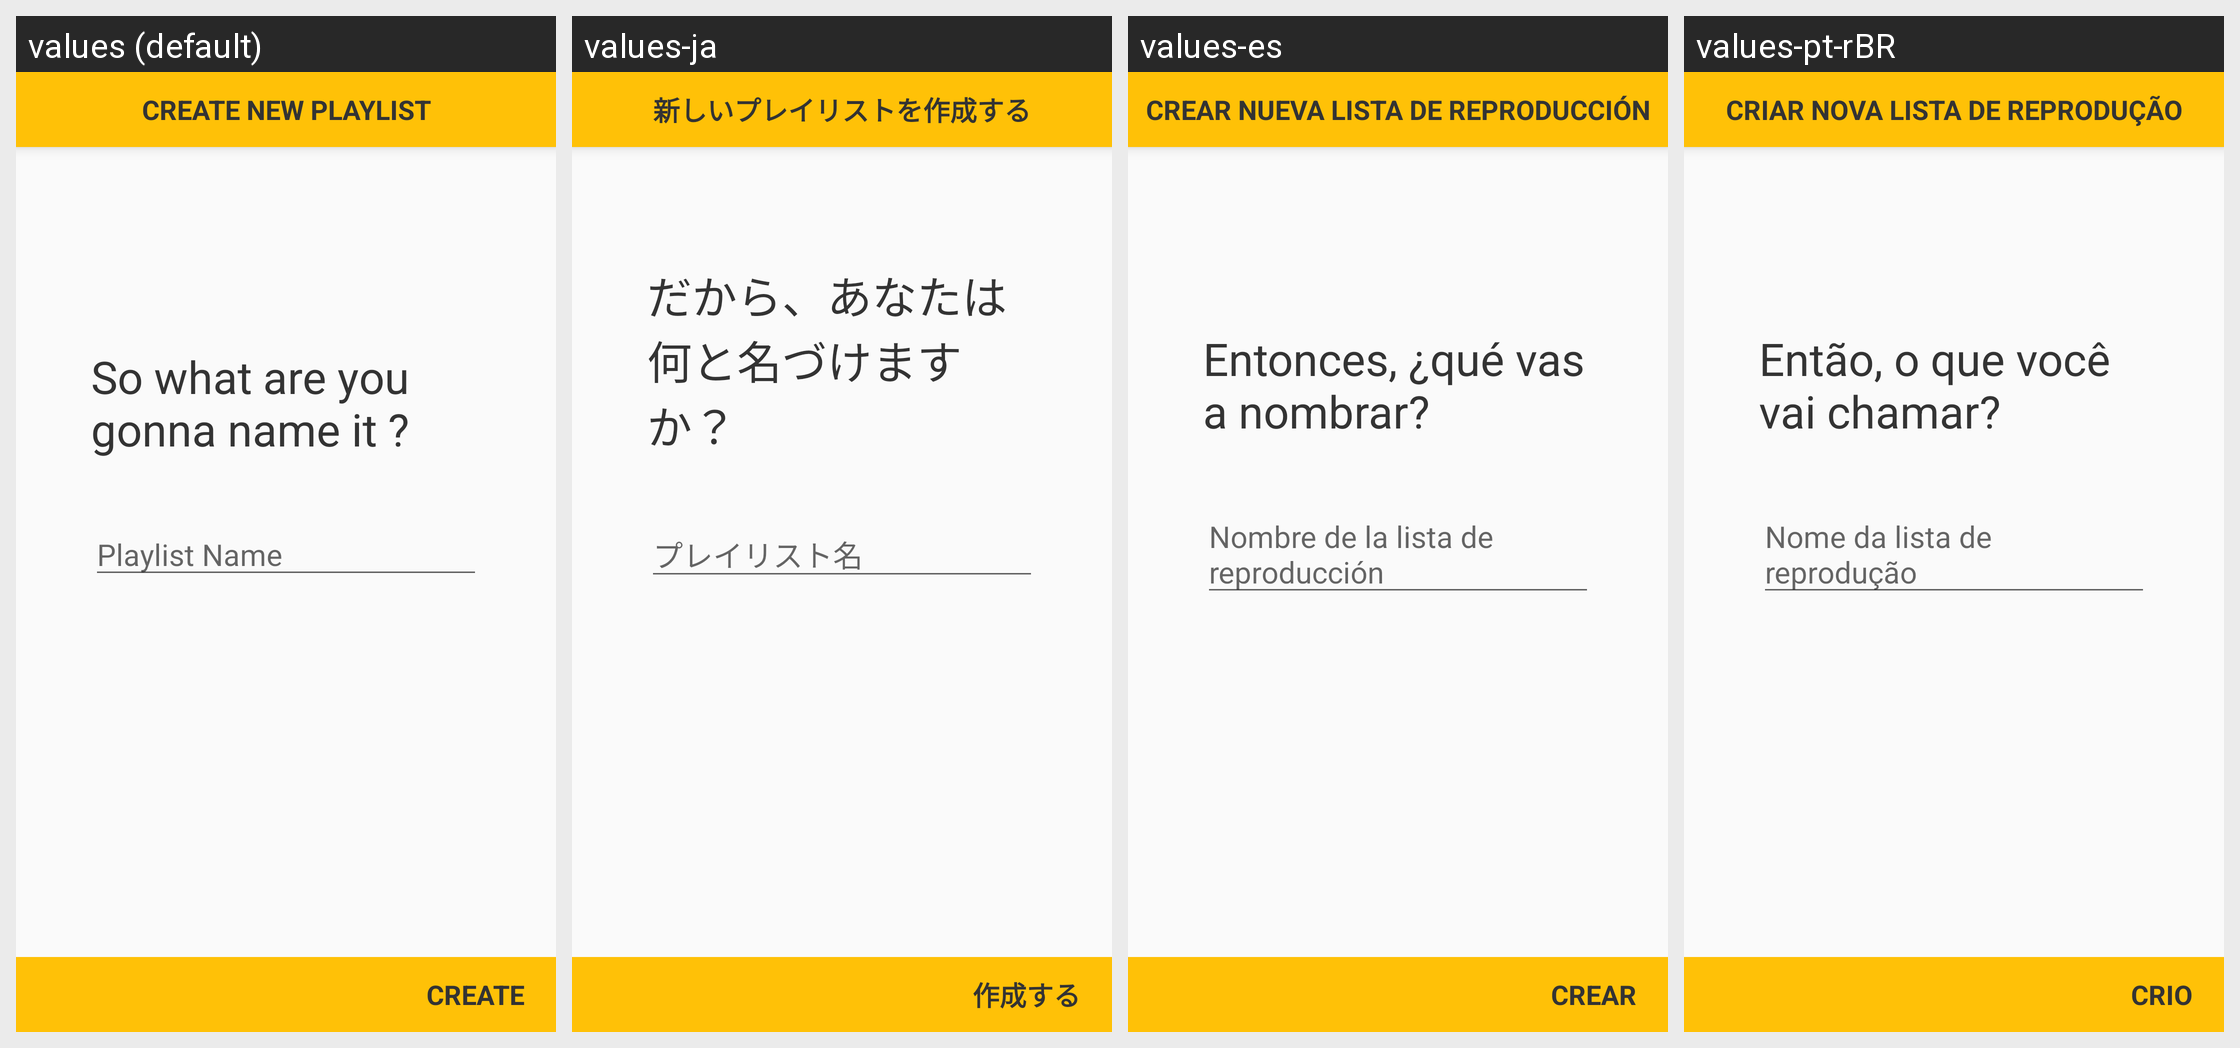

The same Android screen rendered under several of its app's locales, left to right. List the strings drawn on it with the default value and each locale's translation.
Android screen res/layout/fragment_playlist_name.xml rendered under 4 locales, left to right: values (default), values-ja, values-es, values-pt-rBR. Device: Nexus 5 (rendered at 1080×1920; each locale shown at half size, 540×960, under a caption strip naming it); theme AppTheme.
Other locales in the repository, not shown: values-ar, values-de, values-fr, values-hi-rIN, values-ko, values-ru.
Strings drawn on this screen, with the default value and each locale's value (text and hints the layout hard-codes, and strings that could not be matched under every locale, appear in the picture but are not listed):

create_new_playlist
  values: Create New Playlist
  values-ja: 新しいプレイリストを作成する
  values-es: Crear nueva lista de reproducción
  values-pt-rBR: Criar nova lista de reprodução

enter_playlist_name
  values: So what are you gonna name it ?
  values-ja: だから、あなたは何と名づけますか？
  values-es: Entonces, ¿qué vas a nombrar?
  values-pt-rBR: Então, o que você vai chamar?

hint_playlist_name
  values: Playlist Name
  values-ja: プレイリスト名
  values-es: Nombre de la lista de reproducción
  values-pt-rBR: Nome da lista de reprodução

create
  values: Create
  values-ja: 作成する
  values-es: Crear
  values-pt-rBR: Crio
